Image classification data set "test" (meertechnology01/mango on GitHub). Class labels (2): mango calcium carbide treated, mango healthy.

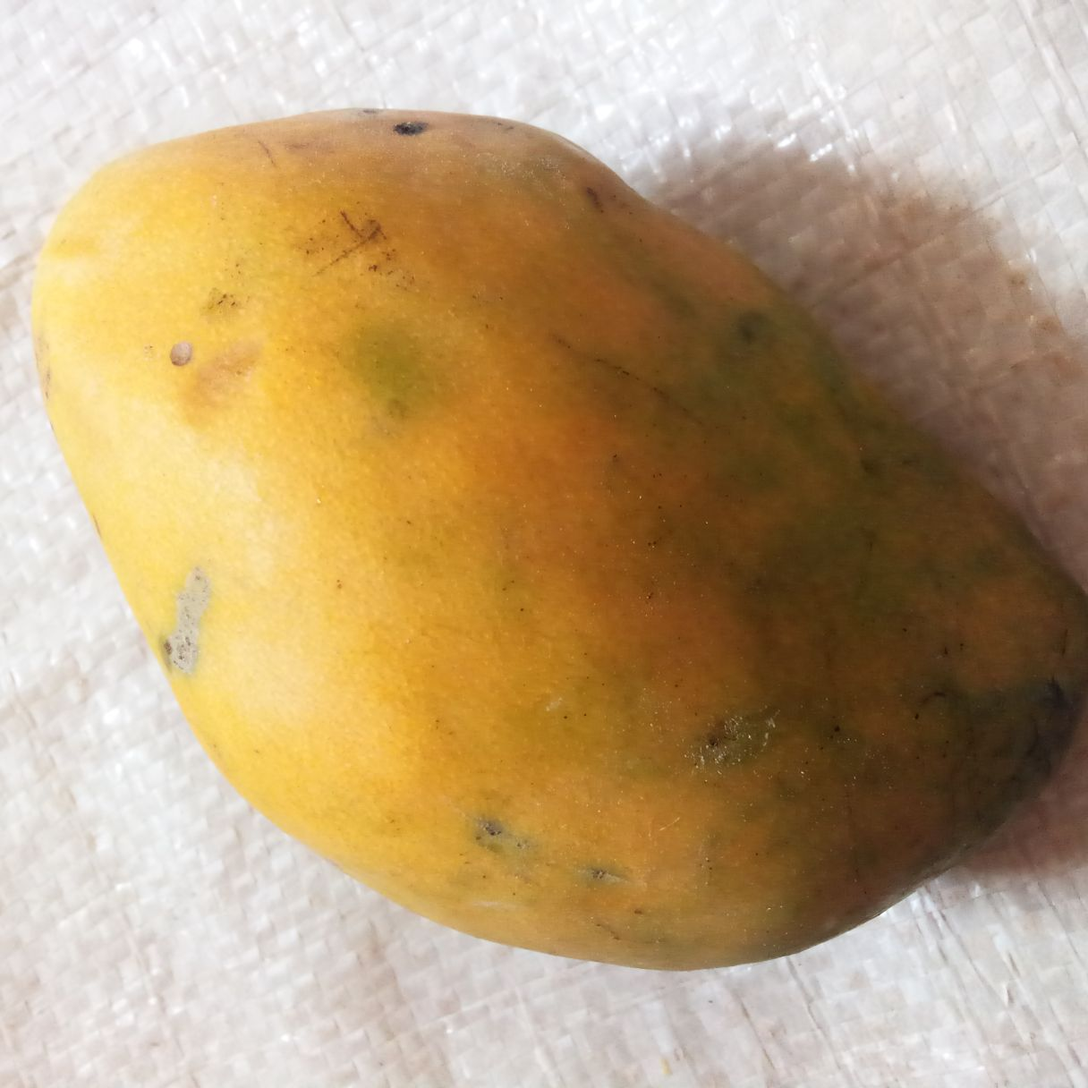
Label: mango calcium carbide treated

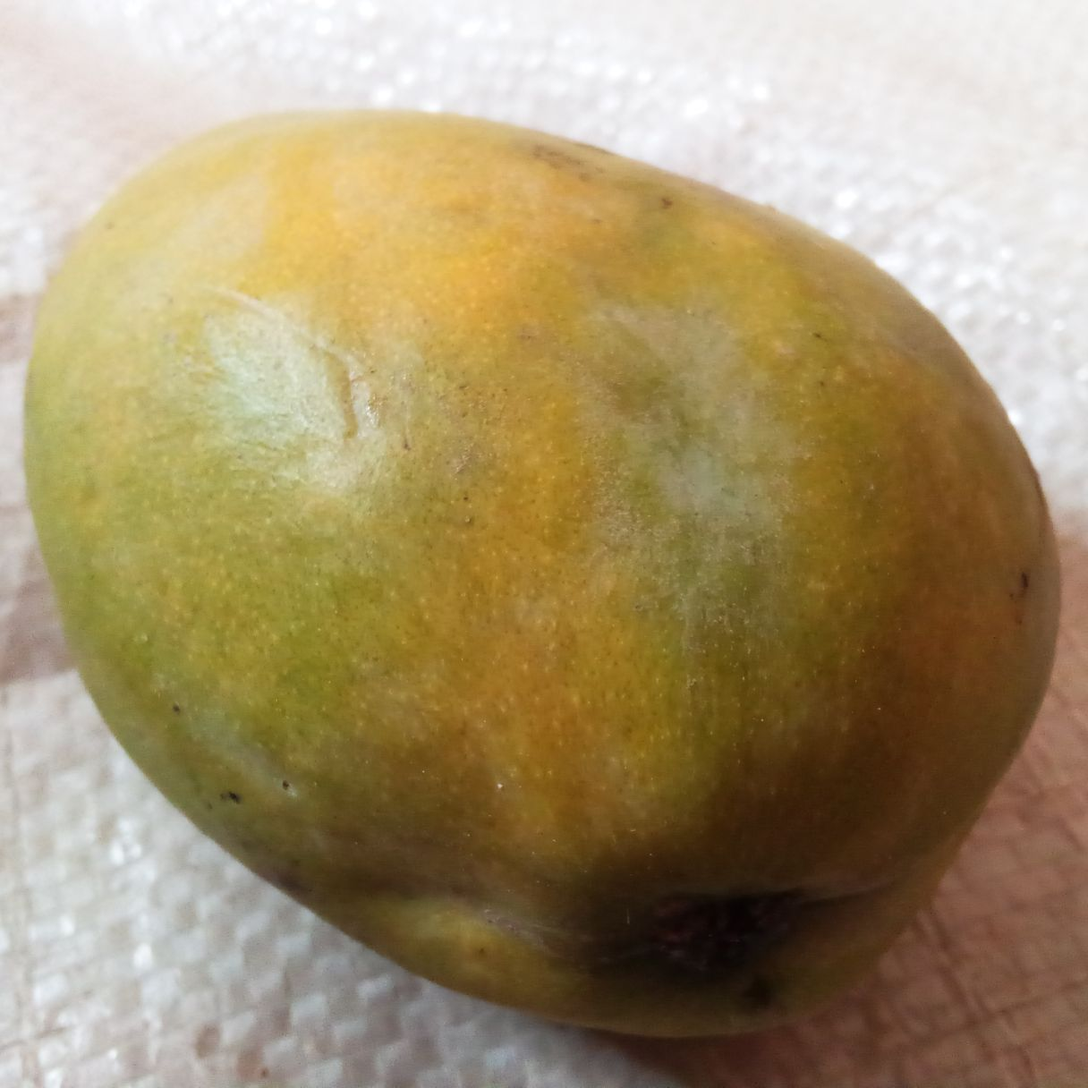
Label: mango healthy

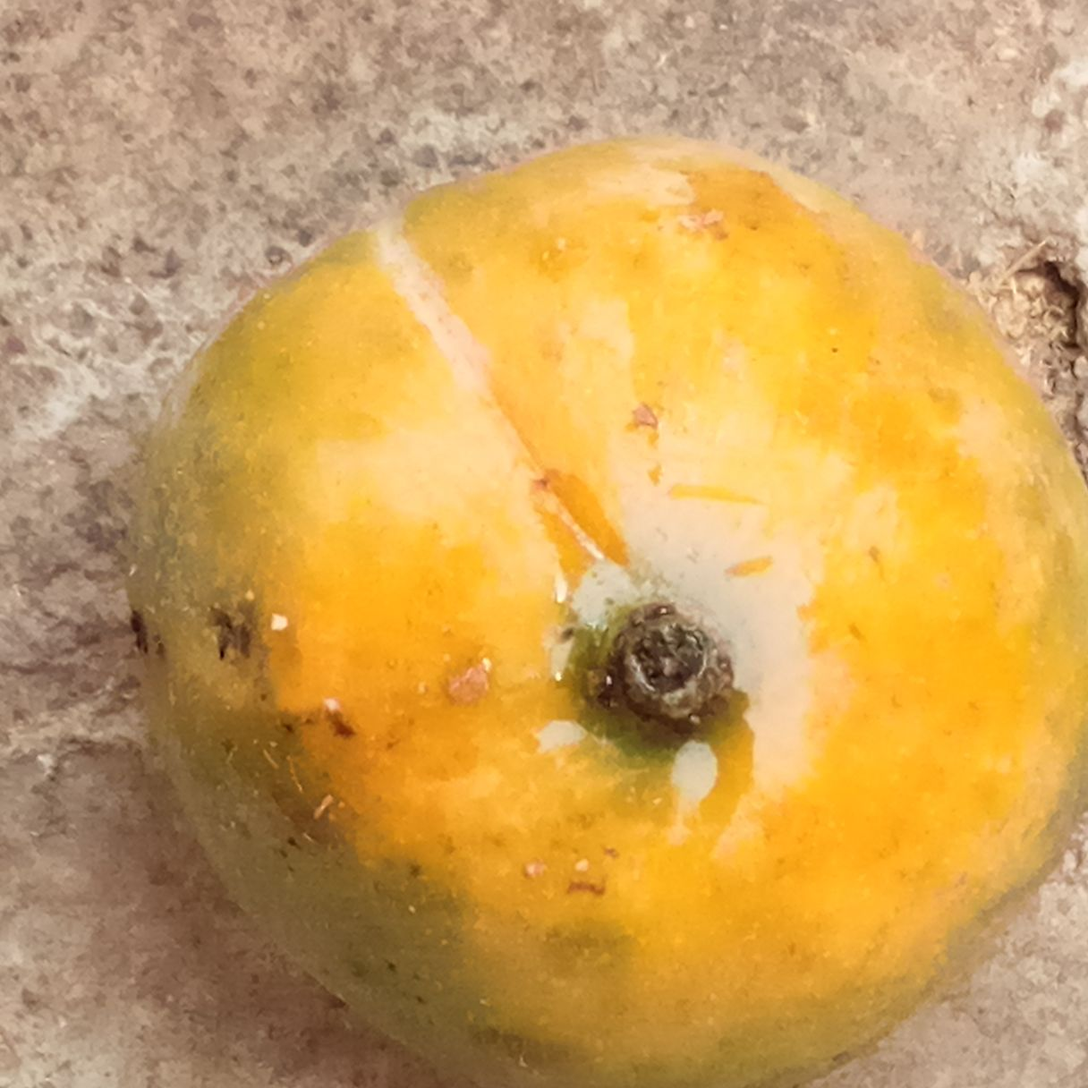
Label: mango healthy

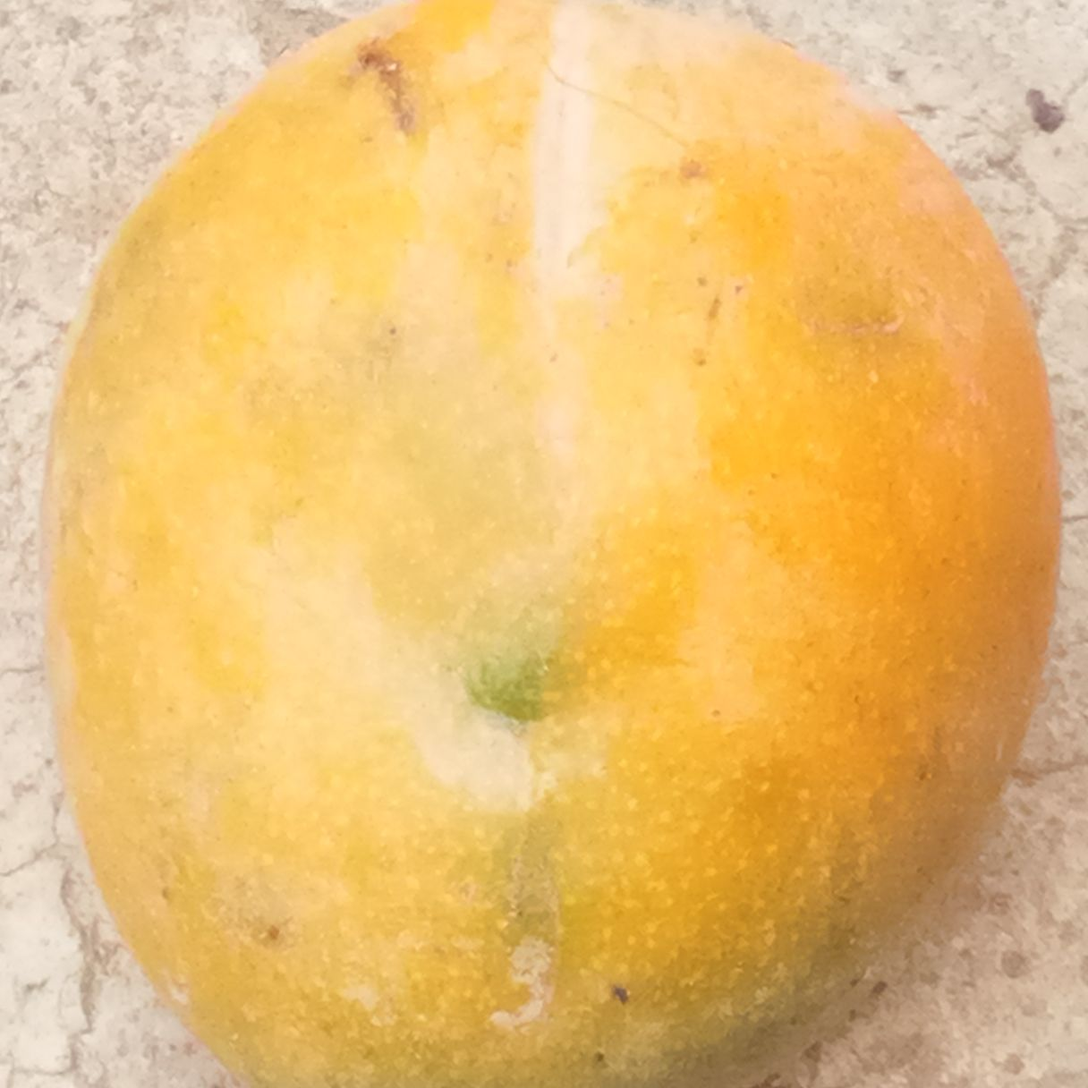
Label: mango healthy

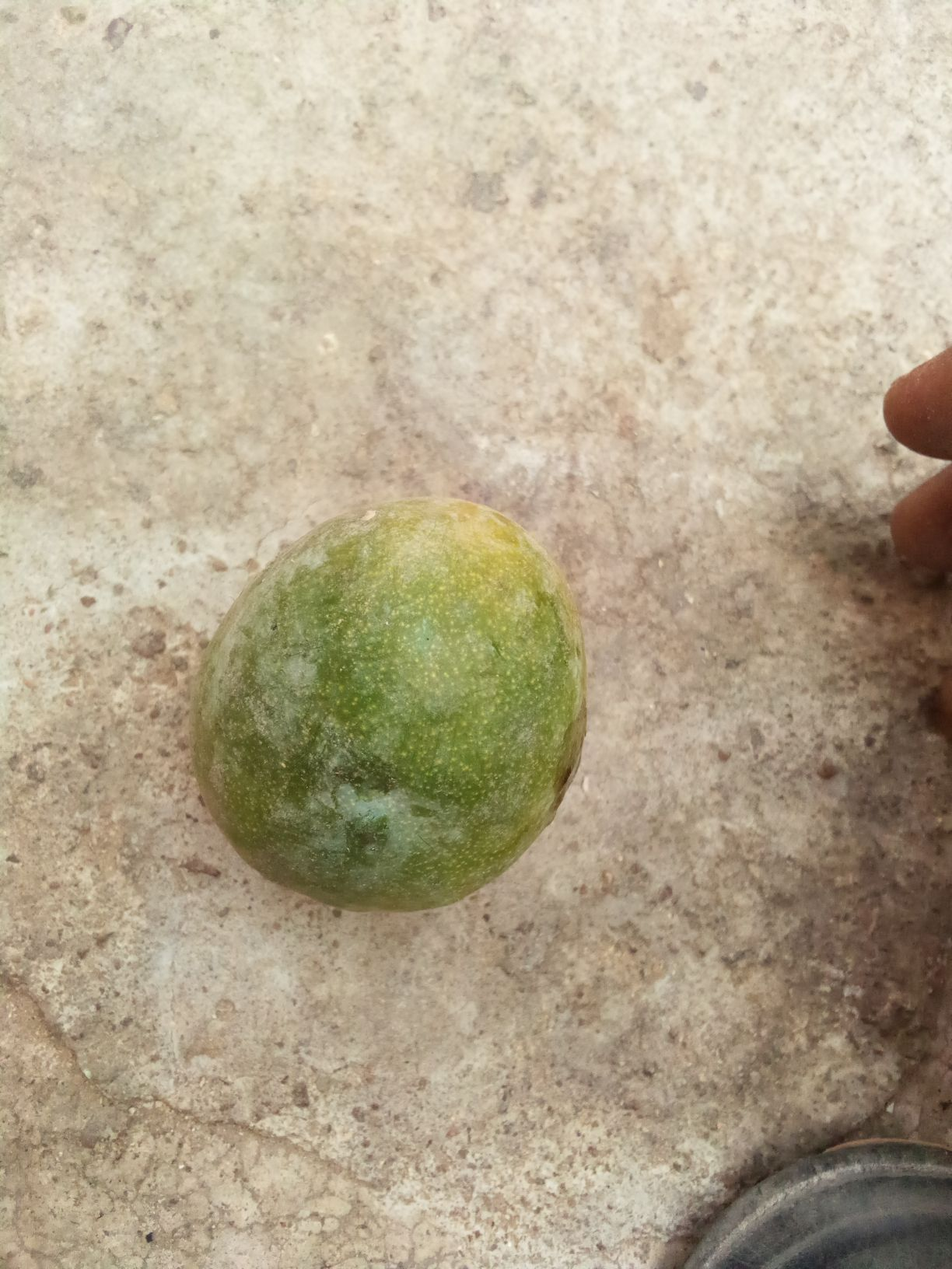
Label: mango healthy

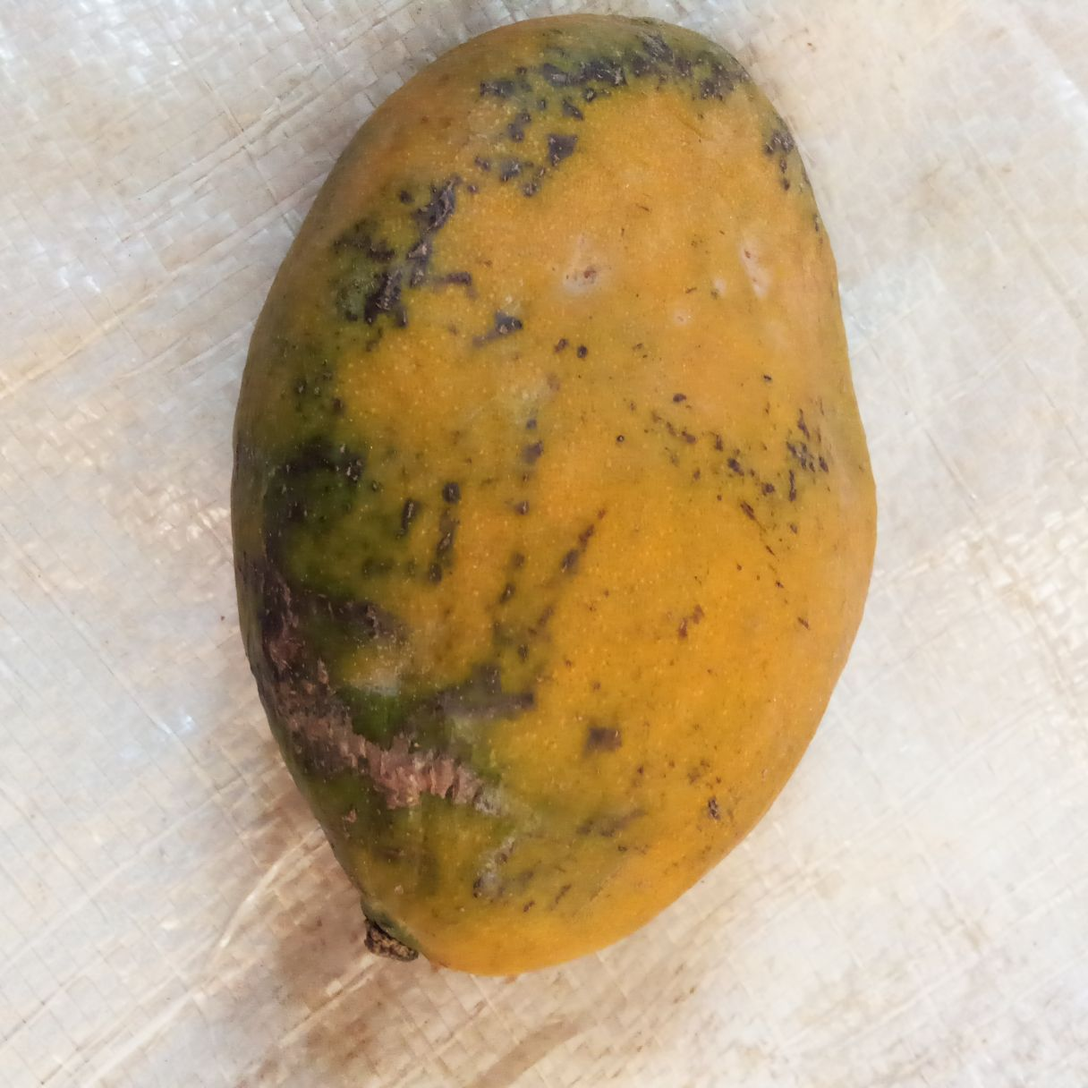
Label: mango healthy
